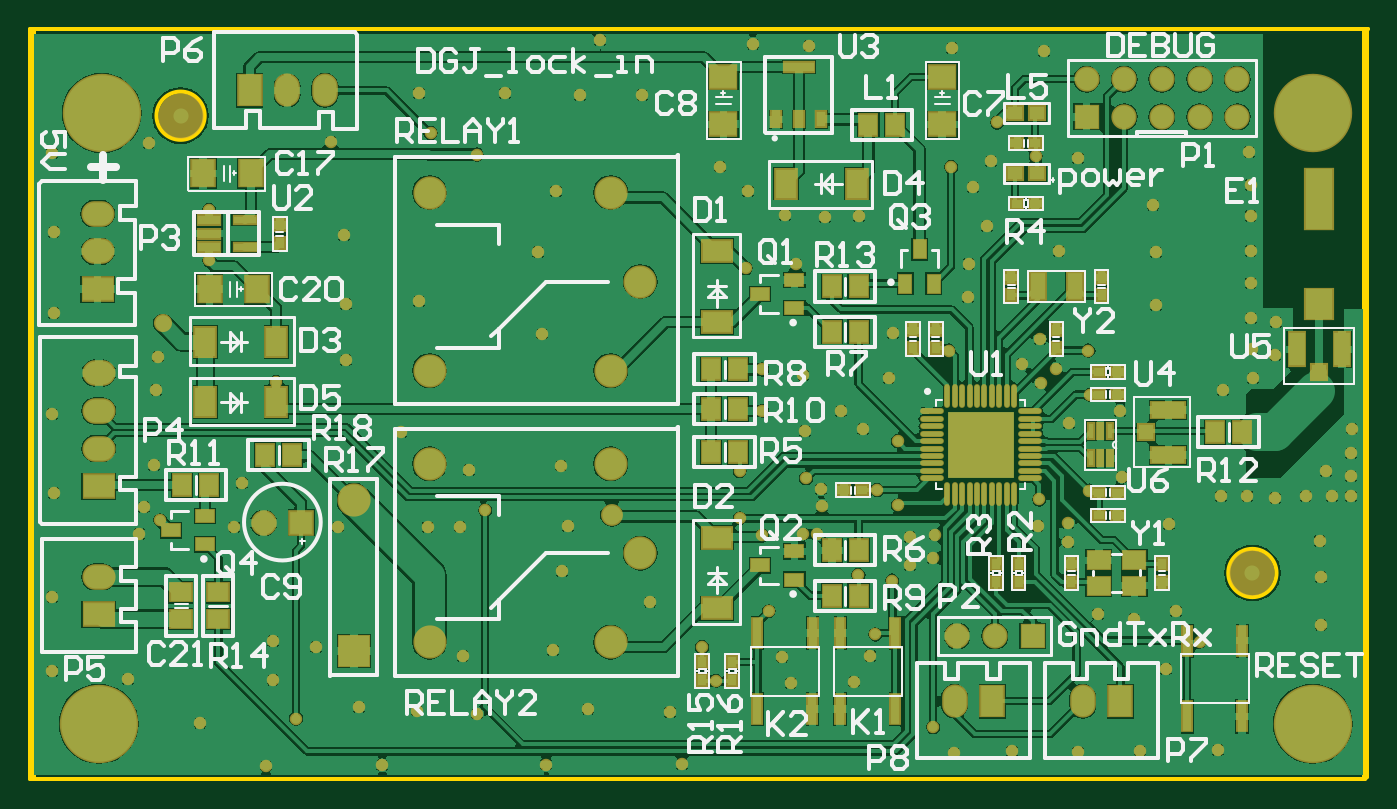
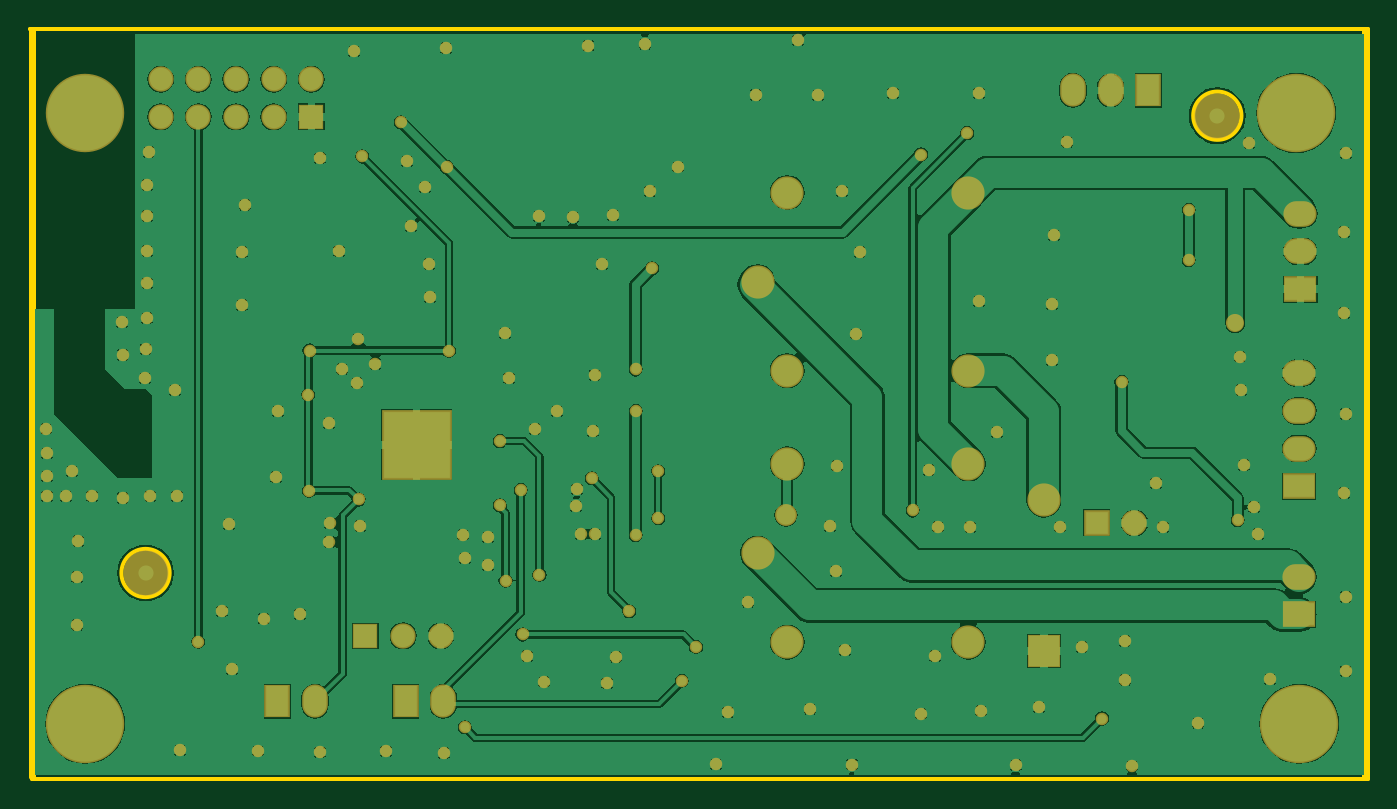
Circuit board: 10 layer files. Board 89.7 x 50.5 mm.
- drill: lock_in.DRL (2881 bytes)
- bottom_copper: lock_in.GBL (91664 bytes)
- paste: lock_in.GBP (2474 bytes)
- bottom_mask: lock_in.GBS (7759 bytes)
- outline: lock_in.GKO (2776 bytes)
- outline: lock_in.GM1 (2562 bytes)
- top_copper: lock_in.GTL (127777 bytes)
- top_silk: lock_in.GTO (32666 bytes)
- paste: lock_in.GTP (4939 bytes)
- top_mask: lock_in.GTS (11280 bytes)

=== drill: lock_in.DRL (2881 bytes, source withheld) ===
=== bottom_copper: lock_in.GBL (91664 bytes, source omitted) ===
=== paste: lock_in.GBP ===
%FSLAX25Y25*%
%MOIN*%
G70*
G01*
G75*
G04 Layer_Color=128*
%ADD10R,0.04724X0.05512*%
%ADD11R,0.05500X0.07700*%
%ADD12R,0.04200X0.08800*%
%ADD13R,0.04000X0.04000*%
%ADD14R,0.07200X0.16000*%
%ADD15R,0.07200X0.08000*%
%ADD16R,0.08000X0.02500*%
%ADD17R,0.02500X0.04000*%
%ADD18R,0.01400X0.04000*%
%ADD19R,0.08800X0.04200*%
%ADD20R,0.04000X0.04000*%
%ADD21R,0.07000X0.06000*%
%ADD22R,0.05512X0.04724*%
%ADD23R,0.05906X0.04724*%
%ADD24R,0.02953X0.02362*%
%ADD25R,0.04000X0.03500*%
%ADD26R,0.03937X0.07087*%
%ADD27R,0.04724X0.03150*%
%ADD28R,0.02362X0.02953*%
%ADD29R,0.02362X0.07874*%
%ADD30R,0.03150X0.04724*%
%ADD31R,0.05906X0.01969*%
%ADD32R,0.05906X0.02362*%
%ADD33R,0.05906X0.02480*%
%ADD34R,0.06000X0.07000*%
%ADD35R,0.07700X0.05500*%
%ADD36O,0.01180X0.05906*%
%ADD37O,0.05906X0.01180*%
%ADD38R,0.17716X0.17716*%
%ADD39C,0.02000*%
%ADD40C,0.01000*%
%ADD41C,0.04000*%
%ADD42C,0.08000*%
%ADD43C,0.10000*%
%ADD44C,0.08000*%
%ADD45R,0.08000X0.08000*%
%ADD46R,0.08000X0.06000*%
%ADD47O,0.08000X0.06000*%
%ADD48C,0.06000*%
%ADD49R,0.06000X0.06000*%
%ADD50R,0.05906X0.05906*%
%ADD51C,0.05906*%
%ADD52R,0.06000X0.08000*%
%ADD53O,0.06000X0.08000*%
%ADD54C,0.20000*%
%ADD55C,0.04000*%
%ADD56R,0.03000X0.03000*%
%ADD57C,0.02500*%
%ADD58C,0.05000*%
%ADD59R,0.17700X0.17700*%
%ADD60C,0.00600*%
%ADD61C,0.00984*%
%ADD62C,0.00787*%
%ADD63C,0.00800*%
%ADD64C,0.00400*%
%ADD65R,0.05524X0.06312*%
%ADD66R,0.06300X0.08500*%
%ADD67R,0.05000X0.09600*%
%ADD68R,0.04800X0.04800*%
%ADD69R,0.08000X0.16800*%
%ADD70R,0.08000X0.08800*%
%ADD71R,0.08800X0.03300*%
%ADD72R,0.03300X0.04800*%
%ADD73R,0.02200X0.04800*%
%ADD74R,0.09600X0.05000*%
%ADD75R,0.04800X0.04800*%
%ADD76R,0.07800X0.06800*%
%ADD77R,0.06312X0.05524*%
%ADD78R,0.06706X0.05524*%
%ADD79R,0.03753X0.03162*%
%ADD80R,0.04800X0.04300*%
%ADD81R,0.04737X0.07887*%
%ADD82R,0.05524X0.03950*%
%ADD83R,0.03162X0.03753*%
%ADD84R,0.03162X0.08674*%
%ADD85R,0.03950X0.05524*%
%ADD86R,0.06706X0.02769*%
%ADD87R,0.06706X0.03162*%
%ADD88R,0.06706X0.03280*%
%ADD89R,0.06800X0.07800*%
%ADD90R,0.08500X0.06300*%
%ADD91O,0.01580X0.06306*%
%ADD92O,0.06306X0.01580*%
%ADD93C,0.08800*%
%ADD94R,0.08800X0.08800*%
%ADD95R,0.08800X0.06800*%
%ADD96O,0.08800X0.06800*%
%ADD97C,0.06800*%
%ADD98R,0.06800X0.06800*%
%ADD99R,0.06706X0.06706*%
%ADD100C,0.06706*%
%ADD101R,0.06800X0.08800*%
%ADD102O,0.06800X0.08800*%
%ADD103C,0.20800*%
%ADD104C,0.12000*%
%ADD105C,0.03300*%
%ADD106C,0.05800*%
%ADD107C,0.04800*%
%ADD108R,0.18500X0.18500*%
D59*
X252400Y88700D02*
D03*
M02*

=== bottom_mask: lock_in.GBS (7759 bytes, source omitted) ===
=== outline: lock_in.GKO ===
%FSLAX25Y25*%
%MOIN*%
G70*
G01*
G75*
G04 Layer_Color=16711935*
%ADD10R,0.04724X0.05512*%
%ADD11R,0.05500X0.07700*%
%ADD12R,0.04200X0.08800*%
%ADD13R,0.04000X0.04000*%
%ADD14R,0.07200X0.16000*%
%ADD15R,0.07200X0.08000*%
%ADD16R,0.08000X0.02500*%
%ADD17R,0.02500X0.04000*%
%ADD18R,0.01400X0.04000*%
%ADD19R,0.08800X0.04200*%
%ADD20R,0.04000X0.04000*%
%ADD21R,0.07000X0.06000*%
%ADD22R,0.05512X0.04724*%
%ADD23R,0.05906X0.04724*%
%ADD24R,0.02953X0.02362*%
%ADD25R,0.04000X0.03500*%
%ADD26R,0.03937X0.07087*%
%ADD27R,0.04724X0.03150*%
%ADD28R,0.02362X0.02953*%
%ADD29R,0.02362X0.07874*%
%ADD30R,0.03150X0.04724*%
%ADD31R,0.05906X0.01969*%
%ADD32R,0.05906X0.02362*%
%ADD33R,0.05906X0.02480*%
%ADD34R,0.06000X0.07000*%
%ADD35R,0.07700X0.05500*%
%ADD36O,0.01180X0.05906*%
%ADD37O,0.05906X0.01180*%
%ADD38R,0.17716X0.17716*%
%ADD39C,0.02000*%
%ADD40C,0.01000*%
%ADD41C,0.04000*%
%ADD42C,0.08000*%
%ADD43C,0.10000*%
%ADD44C,0.08000*%
%ADD45R,0.08000X0.08000*%
%ADD46R,0.08000X0.06000*%
%ADD47O,0.08000X0.06000*%
%ADD48C,0.06000*%
%ADD49R,0.06000X0.06000*%
%ADD50R,0.05906X0.05906*%
%ADD51C,0.05906*%
%ADD52R,0.06000X0.08000*%
%ADD53O,0.06000X0.08000*%
%ADD54C,0.20000*%
%ADD55C,0.04000*%
%ADD56R,0.03000X0.03000*%
%ADD57C,0.02500*%
%ADD58C,0.05000*%
%ADD59R,0.17700X0.17700*%
%ADD60C,0.00600*%
%ADD61C,0.00984*%
%ADD62C,0.00787*%
%ADD63C,0.00800*%
%ADD64C,0.00400*%
%ADD65R,0.05524X0.06312*%
%ADD66R,0.06300X0.08500*%
%ADD67R,0.05000X0.09600*%
%ADD68R,0.04800X0.04800*%
%ADD69R,0.08000X0.16800*%
%ADD70R,0.08000X0.08800*%
%ADD71R,0.08800X0.03300*%
%ADD72R,0.03300X0.04800*%
%ADD73R,0.02200X0.04800*%
%ADD74R,0.09600X0.05000*%
%ADD75R,0.04800X0.04800*%
%ADD76R,0.07800X0.06800*%
%ADD77R,0.06312X0.05524*%
%ADD78R,0.06706X0.05524*%
%ADD79R,0.03753X0.03162*%
%ADD80R,0.04800X0.04300*%
%ADD81R,0.04737X0.07887*%
%ADD82R,0.05524X0.03950*%
%ADD83R,0.03162X0.03753*%
%ADD84R,0.03162X0.08674*%
%ADD85R,0.03950X0.05524*%
%ADD86R,0.06706X0.02769*%
%ADD87R,0.06706X0.03162*%
%ADD88R,0.06706X0.03280*%
%ADD89R,0.06800X0.07800*%
%ADD90R,0.08500X0.06300*%
%ADD91O,0.01580X0.06306*%
%ADD92O,0.06306X0.01580*%
%ADD93C,0.08800*%
%ADD94R,0.08800X0.08800*%
%ADD95R,0.08800X0.06800*%
%ADD96O,0.08800X0.06800*%
%ADD97C,0.06800*%
%ADD98R,0.06800X0.06800*%
%ADD99R,0.06706X0.06706*%
%ADD100C,0.06706*%
%ADD101R,0.06800X0.08800*%
%ADD102O,0.06800X0.08800*%
%ADD103C,0.20800*%
%ADD104C,0.12000*%
%ADD105C,0.03300*%
%ADD106C,0.05800*%
%ADD107C,0.04800*%
%ADD108R,0.18500X0.18500*%
%ADD109C,0.00010*%
%ADD110C,0.00394*%
D40*
X330703Y54700D02*
G03*
X330703Y54700I-6403J0D01*
G01*
X46403Y176000D02*
G03*
X46403Y176000I-6403J0D01*
G01*
X0Y0D02*
Y198900D01*
X355000D01*
X354800Y198700D02*
X355000Y198900D01*
X354800Y500D02*
Y198700D01*
X354300Y0D02*
X354800Y500D01*
X353400Y0D02*
X354300D01*
X0D02*
X353400D01*
M02*

=== outline: lock_in.GM1 ===
%FSLAX25Y25*%
%MOIN*%
G70*
G01*
G75*
G04 Layer_Color=16711935*
%ADD10R,0.04724X0.05512*%
%ADD11R,0.05500X0.07700*%
%ADD12R,0.04200X0.08800*%
%ADD13R,0.04000X0.04000*%
%ADD14R,0.07200X0.16000*%
%ADD15R,0.07200X0.08000*%
%ADD16R,0.08000X0.02500*%
%ADD17R,0.02500X0.04000*%
%ADD18R,0.01400X0.04000*%
%ADD19R,0.08800X0.04200*%
%ADD20R,0.04000X0.04000*%
%ADD21R,0.07000X0.06000*%
%ADD22R,0.05512X0.04724*%
%ADD23R,0.05906X0.04724*%
%ADD24R,0.02953X0.02362*%
%ADD25R,0.04000X0.03500*%
%ADD26R,0.03937X0.07087*%
%ADD27R,0.04724X0.03150*%
%ADD28R,0.02362X0.02953*%
%ADD29R,0.02362X0.07874*%
%ADD30R,0.03150X0.04724*%
%ADD31R,0.05906X0.01969*%
%ADD32R,0.05906X0.02362*%
%ADD33R,0.05906X0.02480*%
%ADD34R,0.06000X0.07000*%
%ADD35R,0.07700X0.05500*%
%ADD36O,0.01180X0.05906*%
%ADD37O,0.05906X0.01180*%
%ADD38R,0.17716X0.17716*%
%ADD39C,0.02000*%
%ADD40C,0.01000*%
%ADD41C,0.04000*%
%ADD42C,0.08000*%
%ADD43C,0.10000*%
%ADD44C,0.08000*%
%ADD45R,0.08000X0.08000*%
%ADD46R,0.08000X0.06000*%
%ADD47O,0.08000X0.06000*%
%ADD48C,0.06000*%
%ADD49R,0.06000X0.06000*%
%ADD50R,0.05906X0.05906*%
%ADD51C,0.05906*%
%ADD52R,0.06000X0.08000*%
%ADD53O,0.06000X0.08000*%
%ADD54C,0.20000*%
%ADD55C,0.04000*%
%ADD56R,0.03000X0.03000*%
%ADD57C,0.02500*%
%ADD58C,0.05000*%
%ADD59R,0.17700X0.17700*%
%ADD60C,0.00600*%
%ADD61C,0.00984*%
%ADD62C,0.00787*%
%ADD63C,0.00800*%
%ADD64C,0.00400*%
%ADD65R,0.05524X0.06312*%
%ADD66R,0.06300X0.08500*%
%ADD67R,0.05000X0.09600*%
%ADD68R,0.04800X0.04800*%
%ADD69R,0.08000X0.16800*%
%ADD70R,0.08000X0.08800*%
%ADD71R,0.08800X0.03300*%
%ADD72R,0.03300X0.04800*%
%ADD73R,0.02200X0.04800*%
%ADD74R,0.09600X0.05000*%
%ADD75R,0.04800X0.04800*%
%ADD76R,0.07800X0.06800*%
%ADD77R,0.06312X0.05524*%
%ADD78R,0.06706X0.05524*%
%ADD79R,0.03753X0.03162*%
%ADD80R,0.04800X0.04300*%
%ADD81R,0.04737X0.07887*%
%ADD82R,0.05524X0.03950*%
%ADD83R,0.03162X0.03753*%
%ADD84R,0.03162X0.08674*%
%ADD85R,0.03950X0.05524*%
%ADD86R,0.06706X0.02769*%
%ADD87R,0.06706X0.03162*%
%ADD88R,0.06706X0.03280*%
%ADD89R,0.06800X0.07800*%
%ADD90R,0.08500X0.06300*%
%ADD91O,0.01580X0.06306*%
%ADD92O,0.06306X0.01580*%
%ADD93C,0.08800*%
%ADD94R,0.08800X0.08800*%
%ADD95R,0.08800X0.06800*%
%ADD96O,0.08800X0.06800*%
%ADD97C,0.06800*%
%ADD98R,0.06800X0.06800*%
%ADD99R,0.06706X0.06706*%
%ADD100C,0.06706*%
%ADD101R,0.06800X0.08800*%
%ADD102O,0.06800X0.08800*%
%ADD103C,0.20800*%
%ADD104C,0.12000*%
%ADD105C,0.03300*%
%ADD106C,0.05800*%
%ADD107C,0.04800*%
%ADD108R,0.18500X0.18500*%
D40*
X1000Y100D02*
Y198900D01*
X353900D01*
Y200D02*
Y198900D01*
Y200D02*
X354000Y100D01*
X1000D02*
X354000D01*
M02*

=== top_copper: lock_in.GTL (127777 bytes, source omitted) ===
=== top_silk: lock_in.GTO (32666 bytes, source omitted) ===
=== paste: lock_in.GTP ===
%FSLAX25Y25*%
%MOIN*%
G70*
G01*
G75*
G04 Layer_Color=8421504*
%ADD10R,0.04724X0.05512*%
%ADD11R,0.05500X0.07700*%
%ADD12R,0.04200X0.08800*%
%ADD13R,0.04000X0.04000*%
%ADD14R,0.07200X0.16000*%
%ADD15R,0.07200X0.08000*%
%ADD16R,0.08000X0.02500*%
%ADD17R,0.02500X0.04000*%
%ADD18R,0.01400X0.04000*%
%ADD19R,0.08800X0.04200*%
%ADD20R,0.04000X0.04000*%
%ADD21R,0.07000X0.06000*%
%ADD22R,0.05512X0.04724*%
%ADD23R,0.05906X0.04724*%
%ADD24R,0.02953X0.02362*%
%ADD25R,0.04000X0.03500*%
%ADD26R,0.03937X0.07087*%
%ADD27R,0.04724X0.03150*%
%ADD28R,0.02362X0.02953*%
%ADD29R,0.02362X0.07874*%
%ADD30R,0.03150X0.04724*%
%ADD31R,0.05906X0.01969*%
%ADD32R,0.05906X0.02362*%
%ADD33R,0.05906X0.02480*%
%ADD34R,0.06000X0.07000*%
%ADD35R,0.07700X0.05500*%
%ADD36O,0.01180X0.05906*%
%ADD37O,0.05906X0.01180*%
%ADD38R,0.17716X0.17716*%
%ADD39C,0.02000*%
%ADD40C,0.01000*%
%ADD41C,0.04000*%
%ADD42C,0.08000*%
%ADD43C,0.10000*%
%ADD44C,0.08000*%
%ADD45R,0.08000X0.08000*%
%ADD46R,0.08000X0.06000*%
%ADD47O,0.08000X0.06000*%
%ADD48C,0.06000*%
%ADD49R,0.06000X0.06000*%
%ADD50R,0.05906X0.05906*%
%ADD51C,0.05906*%
%ADD52R,0.06000X0.08000*%
%ADD53O,0.06000X0.08000*%
%ADD54C,0.20000*%
%ADD55C,0.04000*%
%ADD56R,0.03000X0.03000*%
%ADD57C,0.02500*%
%ADD58C,0.05000*%
%ADD59R,0.17700X0.17700*%
%ADD60C,0.00600*%
%ADD61C,0.00984*%
%ADD62C,0.00787*%
%ADD63C,0.00800*%
%ADD64C,0.00400*%
D10*
X62457Y86000D02*
D03*
X69543D02*
D03*
X222457Y173600D02*
D03*
X229543D02*
D03*
X321543Y92000D02*
D03*
X314457D02*
D03*
X47543Y78000D02*
D03*
X40457D02*
D03*
X180757Y98200D02*
D03*
X187843D02*
D03*
X212757Y48700D02*
D03*
X219843D02*
D03*
X180757Y108700D02*
D03*
X187843D02*
D03*
X219843Y118700D02*
D03*
X212757D02*
D03*
X212757Y60700D02*
D03*
X219843D02*
D03*
X187843Y86700D02*
D03*
X180757D02*
D03*
X212757Y130700D02*
D03*
X219843D02*
D03*
D11*
X65400Y100000D02*
D03*
X46600D02*
D03*
X219400Y158000D02*
D03*
X200600D02*
D03*
X46600Y116000D02*
D03*
X65400D02*
D03*
D12*
X336000Y114000D02*
D03*
X348000D02*
D03*
D13*
X342000Y108000D02*
D03*
D14*
Y154000D02*
D03*
D15*
Y126000D02*
D03*
D16*
X204000Y189000D02*
D03*
D17*
X210000Y175000D02*
D03*
X204000D02*
D03*
X198000D02*
D03*
D18*
X286600Y85100D02*
D03*
X284000D02*
D03*
X281400D02*
D03*
Y92300D02*
D03*
X284000D02*
D03*
X286600D02*
D03*
D19*
X302000Y98000D02*
D03*
Y86000D02*
D03*
D20*
X296000Y92000D02*
D03*
D21*
X184000Y186300D02*
D03*
Y173700D02*
D03*
X242000Y186300D02*
D03*
Y173700D02*
D03*
D22*
X40000Y42457D02*
D03*
Y49543D02*
D03*
X50000Y42457D02*
D03*
Y49543D02*
D03*
D23*
X283576Y58047D02*
D03*
X293024D02*
D03*
Y51354D02*
D03*
X283576D02*
D03*
D24*
X261938Y168700D02*
D03*
X266662D02*
D03*
X220662Y76700D02*
D03*
X215938D02*
D03*
X288362Y70000D02*
D03*
X283638D02*
D03*
Y76000D02*
D03*
X288362D02*
D03*
X283638Y102000D02*
D03*
X288362D02*
D03*
Y108000D02*
D03*
X283638D02*
D03*
X261938Y152700D02*
D03*
X266662D02*
D03*
D25*
X267292Y160700D02*
D03*
X261308D02*
D03*
Y176700D02*
D03*
X267292D02*
D03*
D26*
X267379Y130700D02*
D03*
X277221D02*
D03*
D27*
X193772Y56700D02*
D03*
X202828Y52960D02*
D03*
Y60440D02*
D03*
X193772Y128700D02*
D03*
X202828Y124960D02*
D03*
Y132440D02*
D03*
X37472Y66000D02*
D03*
X46528Y62260D02*
D03*
Y69740D02*
D03*
D28*
X240300Y114338D02*
D03*
Y119062D02*
D03*
X272300Y114338D02*
D03*
Y119062D02*
D03*
X276300Y52338D02*
D03*
Y57062D02*
D03*
X300300D02*
D03*
Y52338D02*
D03*
X284300Y133062D02*
D03*
Y128338D02*
D03*
X260300Y133062D02*
D03*
Y128338D02*
D03*
X234300Y114338D02*
D03*
Y119062D02*
D03*
X262300Y52338D02*
D03*
Y57062D02*
D03*
X256300Y52338D02*
D03*
Y57062D02*
D03*
X66300Y142338D02*
D03*
Y147062D02*
D03*
X186300Y31062D02*
D03*
Y26338D02*
D03*
X178300Y31062D02*
D03*
Y26338D02*
D03*
D29*
X229583Y38739D02*
D03*
Y18661D02*
D03*
X214938D02*
D03*
X215017Y38739D02*
D03*
X193017Y18661D02*
D03*
Y38739D02*
D03*
X207662D02*
D03*
X207583Y18661D02*
D03*
X307017Y16661D02*
D03*
Y36739D02*
D03*
X321662D02*
D03*
X321583Y16661D02*
D03*
D30*
X236000Y140528D02*
D03*
X232260Y131472D02*
D03*
X239740D02*
D03*
D31*
X57024Y148243D02*
D03*
Y141157D02*
D03*
D32*
X47576Y148243D02*
D03*
Y144700D02*
D03*
D33*
Y141157D02*
D03*
D34*
X46000Y160700D02*
D03*
X58600D02*
D03*
X47700Y130000D02*
D03*
X60300D02*
D03*
D35*
X182300Y121300D02*
D03*
Y140100D02*
D03*
Y45300D02*
D03*
Y64100D02*
D03*
D36*
X243371Y101695D02*
D03*
X245339D02*
D03*
X247307D02*
D03*
X249276D02*
D03*
X251244D02*
D03*
X253213D02*
D03*
X255182D02*
D03*
X257150D02*
D03*
X259119D02*
D03*
X261087D02*
D03*
Y75705D02*
D03*
X259119D02*
D03*
X257150D02*
D03*
X255182D02*
D03*
X253213D02*
D03*
X251244D02*
D03*
X249276D02*
D03*
X247307D02*
D03*
X245339D02*
D03*
X243371D02*
D03*
D37*
X265295Y97558D02*
D03*
Y95590D02*
D03*
Y93621D02*
D03*
Y91653D02*
D03*
Y89684D02*
D03*
Y87716D02*
D03*
Y85747D02*
D03*
Y83779D02*
D03*
Y81810D02*
D03*
Y79842D02*
D03*
X239305D02*
D03*
Y81810D02*
D03*
Y83779D02*
D03*
Y85747D02*
D03*
Y87716D02*
D03*
Y89684D02*
D03*
Y91653D02*
D03*
Y93621D02*
D03*
Y95590D02*
D03*
Y97558D02*
D03*
D38*
X252395Y88605D02*
D03*
M02*

=== top_mask: lock_in.GTS (11280 bytes, source omitted) ===
